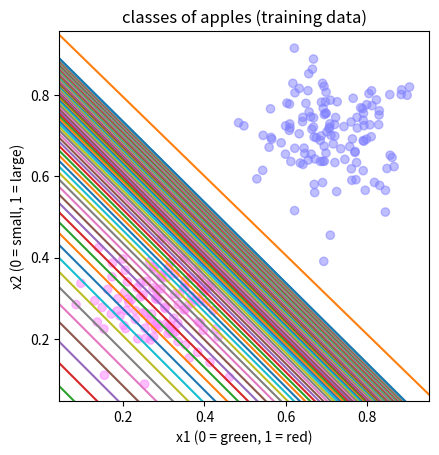
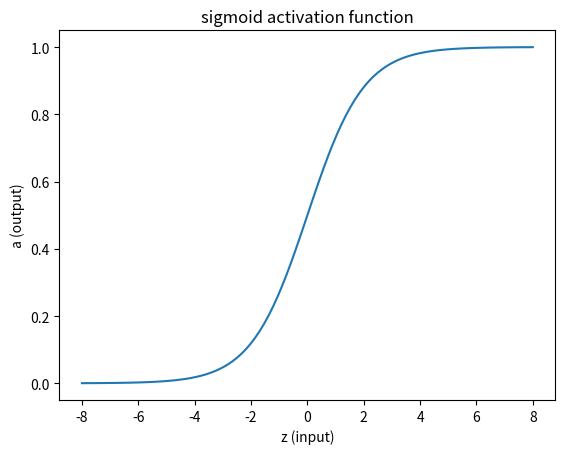
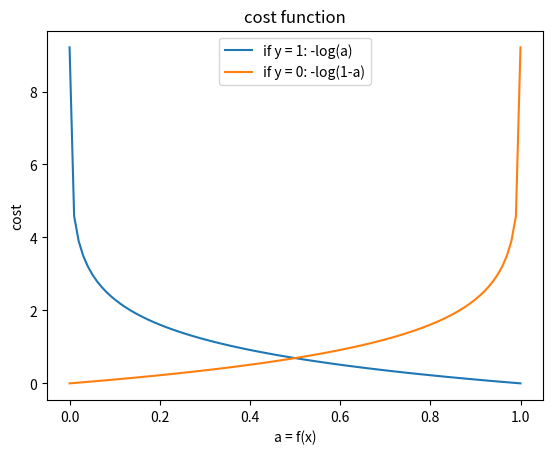
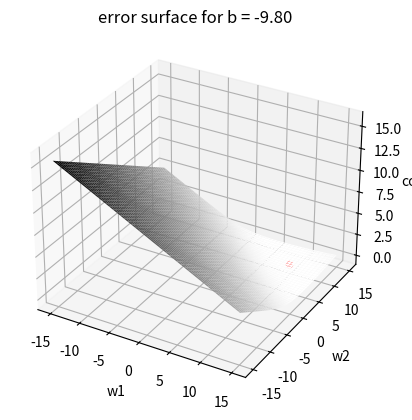
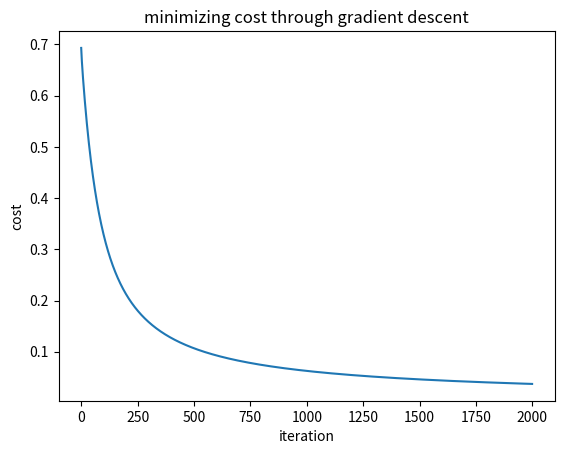
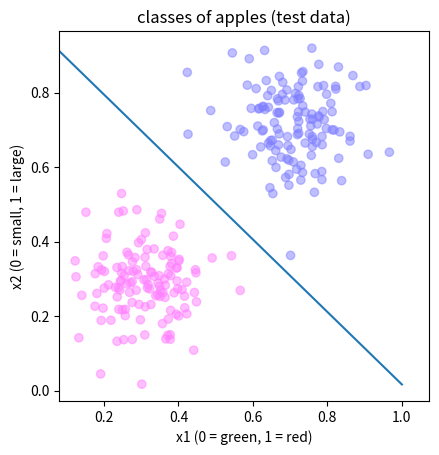

Write Python code to recreate these figures, in order.
#!/usr/bin/env python3
# -*- coding: utf-8 -*-
"""
Created on Tue Apr  6 03:11:43 2021

[redacted]
"""

# import libraries
import numpy as np			
from numpy import random
import numpy.matlib
import matplotlib.pyplot as plt
from mpl_toolkits import mplot3d
from decimal import *

# generate data (inputs x and outputs f(x)) 
def generate_data(means, sigma, ndatapoints):
    nclasses = 2
    data = np.zeros( (nclasses * ndatapoints, 3) )
    for c in range(0, nclasses):
        starti = c * ndatapoints
        endi = (c + 1) * ndatapoints
        data[starti:endi, 0:2] = means[c] + sigma * random.standard_normal( (ndatapoints, 2) )
        data[starti:endi, 2] = c
    randvec = np.random.permutation(nclasses * ndatapoints)    
    data = data[randvec,:]
    return data, randvec;

# set parameters and generate training data   
means = (0.3, 0.7)
sigma = 0.09
ndatapoints = 128 # generating 128 training examples
data_output_train = generate_data(means, sigma, ndatapoints)  
data_train = data_output_train[0]
randvec_train = data_output_train[1]

# show generated data
colors_train = np.concatenate( (np.matlib.repmat(np.array([1, 0.5, 1]), ndatapoints, 1), np.matlib.repmat(np.array([0.5, 0.5, 1]), ndatapoints, 1)))
colors_train = colors_train[randvec_train,:]
figi_train = 1 
plt.figure(figi_train)
plt.clf()
plt.scatter(data_train[:,0], data_train[:,1], c = colors_train, alpha = 0.5)
plt.axis('square')  
plt.xlabel('x1 (0 = green, 1 = red)')
plt.ylabel('x2 (0 = small, 1 = large)')
plt.title('classes of apples (training data)')

# sigmoid activation function
def sigmoid(z):
    a = 1 / (1 + np.exp(-z))    
    return a

# show the sigmoid function 
z = np.linspace(-8, 8, 100)
a = sigmoid(z)
plt.figure(2)
plt.clf()
plt.plot(z, a)
plt.xlabel('z (input)')
plt.ylabel('a (output)')
plt.title('sigmoid activation function')

# initialize weights
def initialize_weights(nweights, randn):
    if randn == 0:
        w = np.zeros( (nweights, 1) )       
    else:
        w = 0.001 * random.standard_normal( (nweights, 1) )
    b = 0
    return w, b

nweights = 2
randn = 0    
w, b = initialize_weights(nweights, randn)

# propagate forward    
def forward(X, w, b): 
    z = np.dot(np.transpose(w), X) + b
    a = sigmoid(z)
    return a

X = np.transpose( data_train[:,0:2] )
a = forward(X, w, b)

# compute cost
def compute_cost(a, y):
    m = a.shape[1]
    cost =  -(1 / m) * np.sum(y * np.log(a) + (1 - y) * np.log(1 - a))
    return cost
 
y = np.transpose( data_train[:,2:3] )  
cost = compute_cost(a, y) 
 
# show cost function
a_ls = np.linspace(0.0001, 0.9999, 100)
cost_y1 = - np.log(a_ls)
cost_y0 = - np.log(1 - a_ls)
plt.figure(3)
plt.clf()
plt.plot(a_ls, cost_y1)
plt.plot(a_ls, cost_y0)
plt.legend( ('if y = 1: -log(a)', 'if y = 0: -log(1-a)') )
plt.xlabel('a = f(x)')
plt.ylabel('cost')
plt.title('cost function')

# show error surface
def error_surface(b, w, cost, figi):
    # plot error surface across w1 and w2 for a user-identified value of b (input arg b)
    w1 = np.linspace(-15, 15, 100)
    w2 = np.linspace(-15, 15, 100)
    xx, yy = np.meshgrid(w1, w2)
    costs = np.zeros( (w1.shape[0], w2.shape[0]) )
    for r in range(w1.shape[0]):
        for c in range(w2.shape[0]):
            cw = np.zeros( (nweights, 1) )
            cw[0] = xx[r,c]
            cw[1] = yy[r,c]
            ca = forward(X, cw, b)
            ccost = compute_cost(ca, y)
            costs[r,c] = ccost
    plt.figure(figi)
    plt.clf()
    ax = plt.axes(projection = '3d')
    ax.plot_surface(xx, yy, costs, cmap = 'binary', edgecolor = 'none')
    ax.scatter(w[0], w[1], cost, c = 'r') # plot cost for current weights (input args b and w)
	
    # add figure labels
    width = 3
    precision = 3
    value = Decimal(b)
    title = f"error surface for b = {value:{width}.{precision}}"
    ax.set_title(title)
    ax.set_xlabel('w1')
    ax.set_ylabel('w2')
    ax.set_zlabel('cost')
    plt.show()
    plt.pause(0.004)
    
    return xx, yy, costs 

xx, yy, costs = error_surface(b, w, cost, 4)

# propagate back  
def back(a, y, X):  
    m = a.shape[1]     
    dw = (1 / m) * np.dot(X, np.transpose(a - y))
    db = (1 / m) * np.sum(a - y)
    return dw, db
    
dw, db = back(a, y, X)

# plot the decision boundary (as in lab 9)
def plot_boundary(weights, figi):
    b = weights['b']
    w = weights['w']    
    slope = -(b / w[1]) / (b / w[0])
    y_intercept = -b / w[1]
    x = np.linspace(0,1,100)
    y = (slope * x) + y_intercept
    plt.figure(figi)
    plt.plot(x, y)
    plt.pause(0.004)
    
# optimize weights using gradient descent
def optimize(w, b, X, y, niterations, alpha, monitor):
  
    costs = []
    
    for i in range(niterations):
        a = forward(X, w, b)
        cost = compute_cost(a, y)
        dw, db = back(a, y, X)
        
        w = w - alpha * dw
        b = b - alpha * db
        
        costs.append(cost)

	# plot decision boundary (for first 100 iterations and last iteration)
        if monitor and (i <= 100 or i == niterations-1):
            cweights = {"w": w,
                       "b": b}
            plot_boundary(cweights, 1)        

	# print cost and show error surface (incl. cost) for every 100 iterations
        if monitor and i % 100 == 0:
            print ("Cost after iteration %i: %f" %(i, cost))
            error_surface(b, w, cost, 4)            
                
    weights = {"w": w,
              "b": b}
              
    gradients = {"dw": dw,
                "db": db}
    
    return weights, gradients, costs           

niterations = 2000
alpha = 0.5
monitor = 1
weights, gradients, costs = optimize(w, b, X, y, niterations, alpha, monitor)

# plot cost as a function of iteration
plt.figure(5)
plt.clf()
plt.plot(costs)
plt.xlabel('iteration')
plt.ylabel('cost')
plt.title('minimizing cost through gradient descent')

# generate test data   
means = (0.3,0.7)
sigma = 0.09
ndatapoints = 128
data_output_test = generate_data(means, sigma, ndatapoints)  
data_test = data_output_test[0]
randvec_test = data_output_test[1]

# show generated data and learned decision boundary
colors_test = np.concatenate( (np.matlib.repmat(np.array([1, 0.5, 1]), ndatapoints, 1), np.matlib.repmat(np.array([0.5, 0.5, 1]), ndatapoints, 1)))
colors_test = colors_test[randvec_test,:]
figi_test = 6; 
plt.figure(figi_test)
plt.clf()
plt.scatter(data_test[:,0], data_test[:,1], c = colors_test, alpha = 0.5)
plt.axis('square')  
plt.xlabel('x1 (0 = green, 1 = red)')
plt.ylabel('x2 (0 = small, 1 = large)')
plt.title('classes of apples (test data)')
plot_boundary(weights, figi_test)

# compute class predictions
def predict(data, weights):
    X = np.transpose( data[:,0:2] )
    y = np.transpose(data[:,2:3]) 

    a = forward(X, weights['w'], weights['b'])
    p = np.zeros(a.shape)
    for i in range(a.shape[1]):
        if a[0,i] < 0.5:
            p[0,i] = 0
        else:
            p[0,i] = 1

    return p

y_test = np.transpose(data_test[:,2:3])
p_test = predict(data_test, weights)
print("test accuracy: {} %".format(100 - np.mean(np.abs(p_test - y_test)) * 100))

